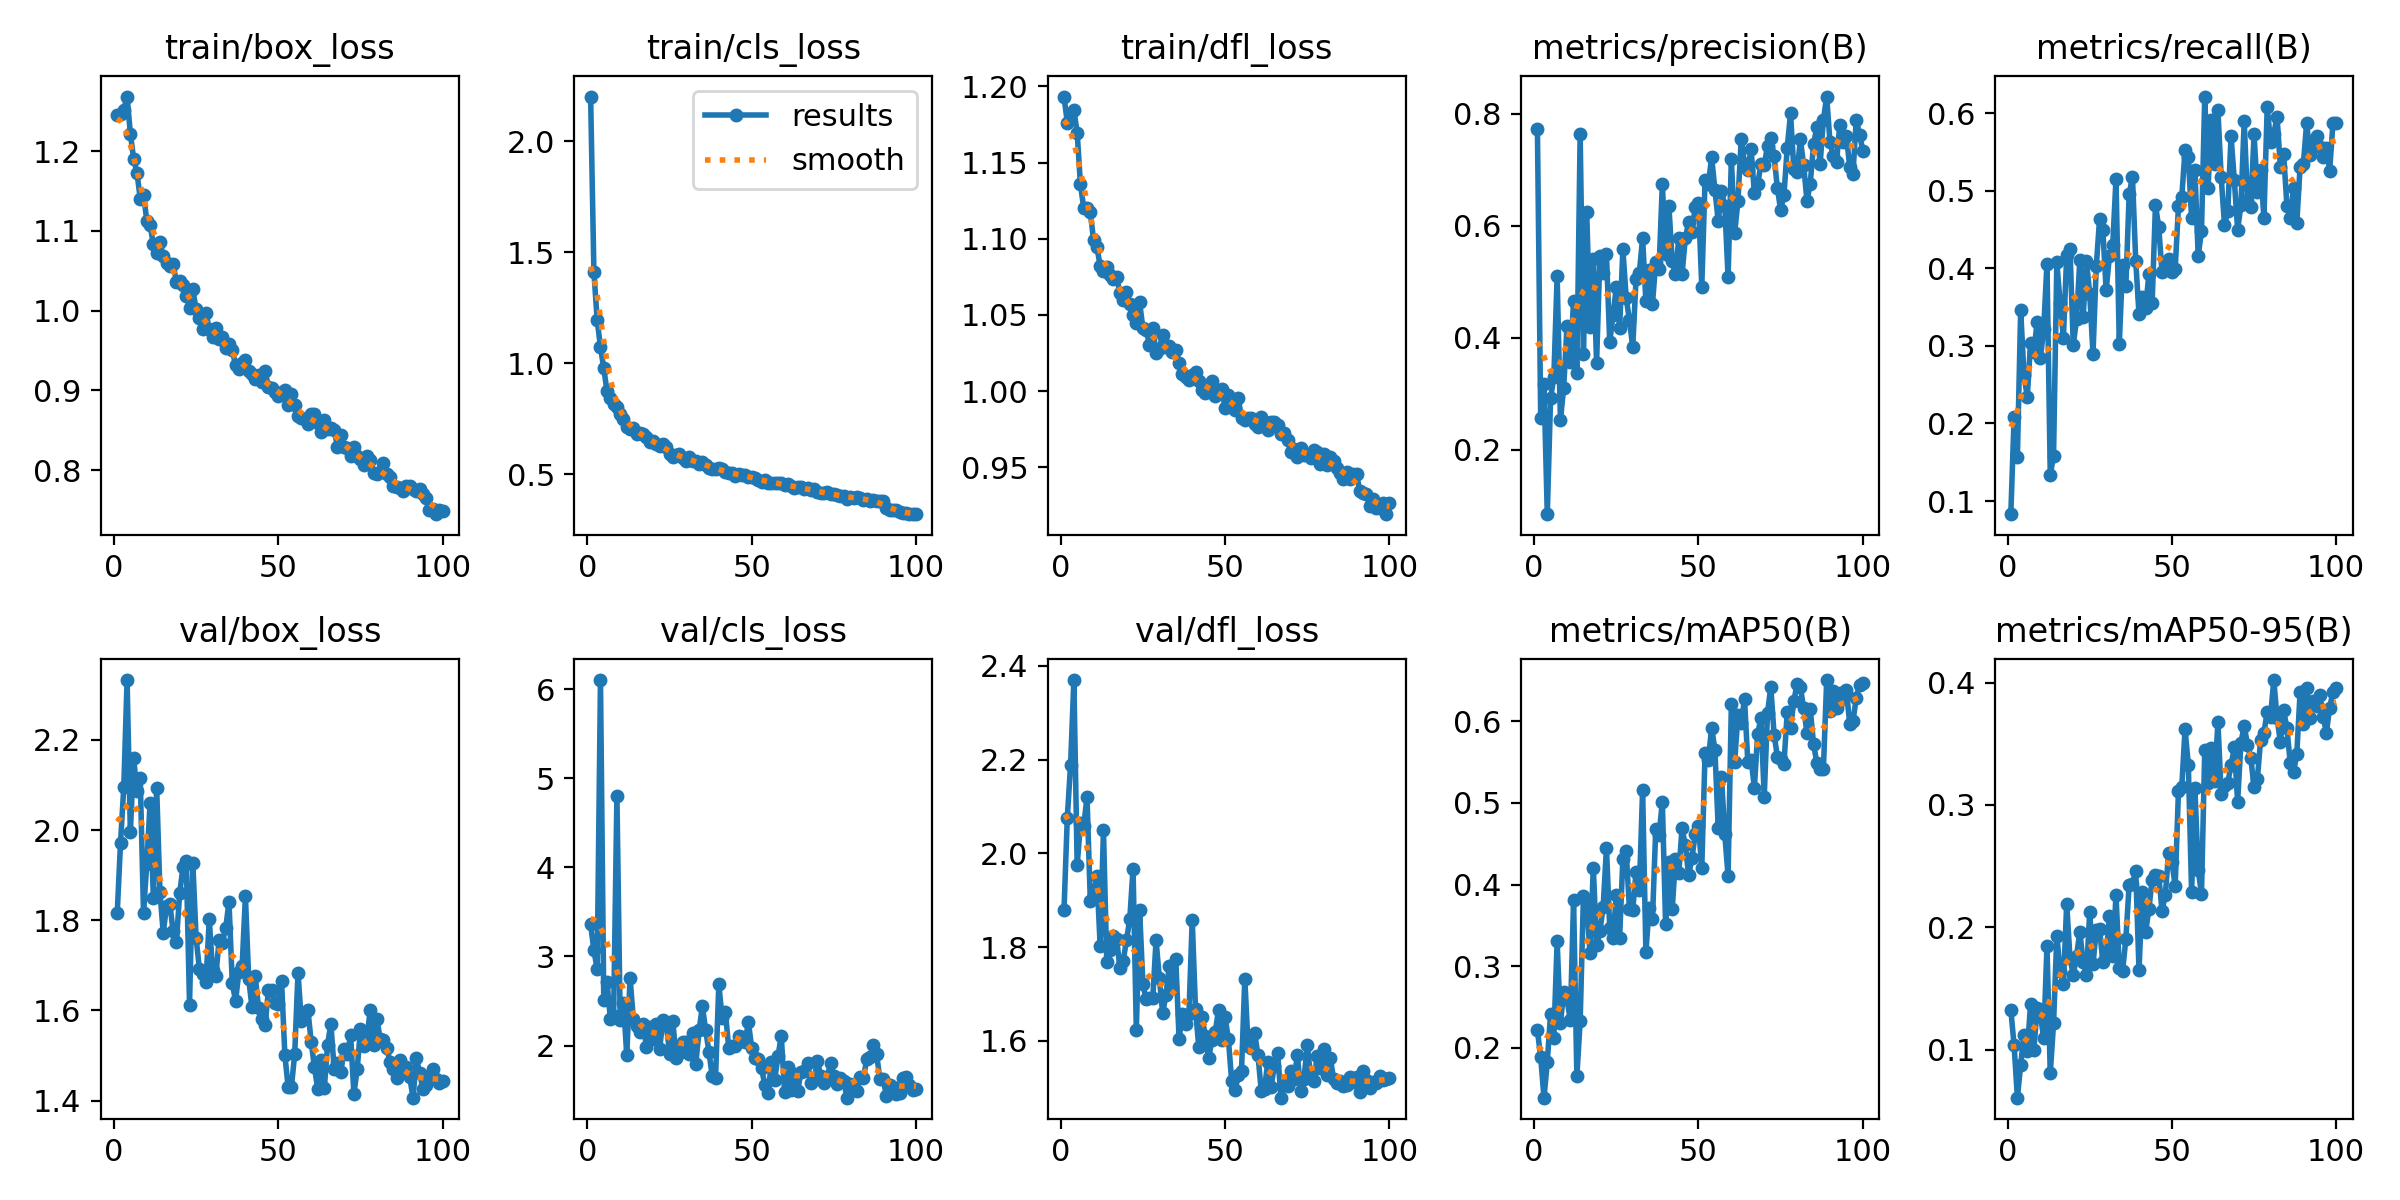

Values plotted in this chart, from the file beside it:
epoch, time, train/box_loss, train/cls_loss, train/dfl_loss, metrics/precision(B), metrics/recall(B), metrics/mAP50(B), metrics/mAP50-95(B), val/box_loss, val/cls_loss, val/dfl_loss, lr/pg0, lr/pg1, lr/pg2
1, 41.78, 1.245, 2.201, 1.193, 0.7721, 0.08308, 0.2211, 0.1325, 1.815, 3.361, 1.879, 0.0004695, 0.0004695, 0.0004695
2, 82.92, 1.247, 1.411, 1.176, 0.2572, 0.208, 0.1878, 0.1034, 1.971, 3.069, 2.076, 0.0009365, 0.0009365, 0.0009365
3, 123.9, 1.251, 1.193, 1.182, 0.317, 0.1568, 0.1385, 0.06063, 2.095, 2.857, 2.189, 0.001394, 0.001394, 0.001394
4, 164.8, 1.268, 1.074, 1.184, 0.08541, 0.3457, 0.1822, 0.08755, 2.332, 6.101, 2.37, 0.001387, 0.001387, 0.001387
5, 213.2, 1.222, 0.9767, 1.17, 0.2918, 0.2631, 0.2413, 0.1119, 1.996, 2.509, 1.974, 0.001372, 0.001372, 0.001372
6, 279.9, 1.19, 0.8741, 1.136, 0.3304, 0.2339, 0.2121, 0.09858, 2.159, 2.71, 2.064, 0.001358, 0.001358, 0.001358
7, 339.5, 1.173, 0.842, 1.12, 0.5104, 0.3031, 0.331, 0.1368, 2.087, 2.303, 2.059, 0.001344, 0.001344, 0.001344
8, 407.5, 1.14, 0.818, 1.12, 0.2535, 0.2926, 0.2296, 0.09928, 2.116, 2.336, 2.12, 0.00133, 0.00133, 0.00133
9, 475.4, 1.146, 0.8029, 1.117, 0.3114, 0.3303, 0.2687, 0.1338, 1.816, 4.803, 1.899, 0.001316, 0.001316, 0.001316
10, 544.6, 1.113, 0.7702, 1.099, 0.4217, 0.2837, 0.2591, 0.1285, 1.925, 2.282, 1.912, 0.001302, 0.001302, 0.001302
11, 621.3, 1.107, 0.7502, 1.095, 0.3566, 0.3221, 0.2337, 0.1093, 2.06, 2.474, 1.952, 0.001288, 0.001288, 0.001288
12, 690.2, 1.083, 0.7141, 1.082, 0.4656, 0.4057, 0.3806, 0.1845, 1.849, 1.891, 1.802, 0.001273, 0.001273, 0.001273
13, 758.9, 1.072, 0.7023, 1.079, 0.3367, 0.1338, 0.1651, 0.08062, 2.094, 2.761, 2.05, 0.001259, 0.001259, 0.001259
14, 812.5, 1.086, 0.7091, 1.081, 0.7634, 0.1581, 0.2321, 0.1214, 1.862, 2.294, 1.769, 0.001245, 0.001245, 0.001245
15, 853.4, 1.068, 0.6833, 1.076, 0.372, 0.4075, 0.3858, 0.1928, 1.772, 2.221, 1.794, 0.001231, 0.001231, 0.001231
16, 894.7, 1.06, 0.6846, 1.073, 0.6237, 0.3553, 0.3769, 0.1645, 1.831, 2.146, 1.824, 0.001217, 0.001217, 0.001217
17, 935.9, 1.056, 0.682, 1.075, 0.4194, 0.3105, 0.3157, 0.1533, 1.837, 2.237, 1.819, 0.001203, 0.001203, 0.001203
18, 977, 1.058, 0.6675, 1.065, 0.5413, 0.4169, 0.4206, 0.219, 1.776, 1.985, 1.756, 0.001189, 0.001189, 0.001189
19, 1018, 1.036, 0.6467, 1.06, 0.3554, 0.4251, 0.3261, 0.175, 1.752, 2.211, 1.771, 0.001174, 0.001174, 0.001174
20, 1059, 1.037, 0.648, 1.065, 0.5452, 0.3009, 0.3427, 0.1605, 1.859, 2.078, 1.815, 0.00116, 0.00116, 0.00116
21, 1101, 1.032, 0.636, 1.057, 0.5165, 0.3347, 0.3724, 0.1768, 1.918, 2.236, 1.86, 0.001146, 0.001146, 0.001146
22, 1142, 1.019, 0.6298, 1.05, 0.5488, 0.4104, 0.4447, 0.1961, 1.931, 1.964, 1.968, 0.001132, 0.001132, 0.001132
23, 1183, 1.004, 0.6349, 1.045, 0.3922, 0.3374, 0.3466, 0.1714, 1.613, 2.287, 1.623, 0.001118, 0.001118, 0.001118
24, 1224, 1.027, 0.6249, 1.058, 0.4414, 0.4092, 0.3338, 0.1607, 1.927, 2.257, 1.879, 0.001104, 0.001104, 0.001104
25, 1265, 1.002, 0.5917, 1.041, 0.4902, 0.3674, 0.3867, 0.2125, 1.761, 1.909, 1.72, 0.001089, 0.001089, 0.001089
26, 1307, 0.9913, 0.5768, 1.04, 0.4171, 0.2897, 0.3342, 0.1696, 1.692, 2.276, 1.689, 0.001075, 0.001075, 0.001075
27, 1348, 0.9763, 0.5877, 1.03, 0.5579, 0.4029, 0.4317, 0.1976, 1.681, 1.865, 1.692, 0.001061, 0.001061, 0.001061
28, 1389, 0.9974, 0.5915, 1.041, 0.4712, 0.4631, 0.4405, 0.1982, 1.664, 1.921, 1.691, 0.001047, 0.001047, 0.001047
29, 1430, 0.9765, 0.5717, 1.025, 0.4315, 0.4496, 0.3703, 0.1717, 1.802, 2.041, 1.815, 0.001033, 0.001033, 0.001033
30, 1472, 0.9671, 0.5585, 1.028, 0.3832, 0.3716, 0.3691, 0.1763, 1.689, 2.045, 1.735, 0.001019, 0.001019, 0.001019
31, 1513, 0.9787, 0.5778, 1.037, 0.5048, 0.416, 0.4153, 0.2088, 1.677, 1.901, 1.659, 0.001005, 0.001005, 0.001005
32, 1554, 0.9645, 0.5599, 1.029, 0.516, 0.4299, 0.3931, 0.1762, 1.756, 2.143, 1.697, 0.0009904, 0.0009904, 0.0009904
33, 1595, 0.9663, 0.5612, 1.03, 0.5777, 0.5151, 0.5159, 0.2262, 1.751, 1.795, 1.76, 0.0009763, 0.0009763, 0.0009763
34, 1637, 0.9527, 0.5488, 1.026, 0.465, 0.303, 0.3171, 0.1666, 1.782, 2.17, 1.716, 0.0009621, 0.0009621, 0.0009621
35, 1678, 0.9575, 0.5554, 1.027, 0.5209, 0.4046, 0.3718, 0.1641, 1.841, 2.441, 1.774, 0.000948, 0.000948, 0.000948
36, 1719, 0.9507, 0.5418, 1.019, 0.4608, 0.377, 0.3577, 0.1905, 1.661, 2.173, 1.605, 0.0009339, 0.0009339, 0.0009339
37, 1760, 0.9314, 0.5288, 1.011, 0.535, 0.4952, 0.4681, 0.2347, 1.621, 1.929, 1.657, 0.0009197, 0.0009197, 0.0009197
38, 1801, 0.9267, 0.5259, 1.009, 0.5227, 0.518, 0.4606, 0.2357, 1.685, 1.655, 1.637, 0.0009056, 0.0009056, 0.0009056
39, 1842, 0.9348, 0.5261, 1.008, 0.6746, 0.4096, 0.5013, 0.246, 1.698, 1.638, 1.658, 0.0008914, 0.0008914, 0.0008914
40, 1884, 0.9386, 0.5292, 1.011, 0.55, 0.3407, 0.3511, 0.165, 1.853, 2.689, 1.858, 0.0008773, 0.0008773, 0.0008773
41, 1925, 0.9247, 0.5228, 1.013, 0.6348, 0.3631, 0.4271, 0.2285, 1.67, 2.309, 1.668, 0.0008631, 0.0008631, 0.0008631
42, 1966, 0.9202, 0.5102, 1.007, 0.537, 0.3488, 0.3696, 0.1959, 1.607, 2.379, 1.587, 0.000849, 0.000849, 0.000849
43, 2007, 0.9138, 0.5043, 1.001, 0.5131, 0.3921, 0.4309, 0.2148, 1.675, 1.976, 1.651, 0.0008348, 0.0008348, 0.0008348
44, 2049, 0.9192, 0.5039, 0.9991, 0.5776, 0.3556, 0.414, 0.2389, 1.605, 2, 1.61, 0.0008207, 0.0008207, 0.0008207
45, 2090, 0.9107, 0.4946, 1.001, 0.5132, 0.4816, 0.4691, 0.2425, 1.581, 1.994, 1.563, 0.0008065, 0.0008065, 0.0008065
46, 2131, 0.9243, 0.5007, 1.007, 0.5783, 0.4531, 0.4479, 0.2422, 1.567, 2.105, 1.603, 0.0007924, 0.0007924, 0.0007924
47, 2172, 0.9042, 0.4957, 0.9968, 0.6058, 0.3949, 0.4114, 0.2135, 1.646, 2.099, 1.618, 0.0007782, 0.0007782, 0.0007782
48, 2213, 0.9032, 0.4961, 0.9996, 0.5886, 0.3983, 0.4323, 0.2266, 1.644, 2.044, 1.667, 0.0007641, 0.0007641, 0.0007641
49, 2254, 0.8974, 0.4899, 1.002, 0.6335, 0.4121, 0.4615, 0.2607, 1.616, 2.26, 1.602, 0.0007499, 0.0007499, 0.0007499
50, 2296, 0.8928, 0.4884, 0.9889, 0.6399, 0.3956, 0.4723, 0.2537, 1.614, 1.977, 1.651, 0.0007358, 0.0007358, 0.0007358
51, 2337, 0.898, 0.483, 0.9977, 0.4912, 0.3992, 0.4204, 0.2335, 1.665, 1.856, 1.604, 0.0007216, 0.0007216, 0.0007216
52, 2378, 0.9001, 0.4763, 0.9952, 0.6817, 0.4797, 0.5614, 0.3115, 1.501, 1.847, 1.515, 0.0007075, 0.0007075, 0.0007075
53, 2419, 0.8815, 0.4667, 0.9879, 0.6738, 0.4916, 0.5528, 0.3144, 1.43, 1.744, 1.495, 0.0006934, 0.0006934, 0.0006934
54, 2460, 0.895, 0.476, 0.9954, 0.7222, 0.5521, 0.5925, 0.3619, 1.43, 1.557, 1.527, 0.0006792, 0.0006792, 0.0006792
55, 2501, 0.8815, 0.4632, 0.9826, 0.6644, 0.5436, 0.5652, 0.3328, 1.505, 1.472, 1.537, 0.0006651, 0.0006651, 0.0006651
56, 2543, 0.8674, 0.4613, 0.9813, 0.6082, 0.4644, 0.4692, 0.2288, 1.684, 1.814, 1.733, 0.0006509, 0.0006509, 0.0006509
57, 2584, 0.8651, 0.4631, 0.9823, 0.6615, 0.5266, 0.5314, 0.3137, 1.577, 1.614, 1.588, 0.0006368, 0.0006368, 0.0006368
58, 2625, 0.8645, 0.4606, 0.9825, 0.6353, 0.416, 0.4617, 0.2469, 1.594, 1.88, 1.585, 0.0006226, 0.0006226, 0.0006226
59, 2667, 0.8579, 0.4591, 0.9787, 0.5083, 0.4475, 0.4105, 0.2272, 1.602, 2.106, 1.616, 0.0006085, 0.0006085, 0.0006085
60, 2708, 0.8703, 0.453, 0.9766, 0.7189, 0.6213, 0.621, 0.3448, 1.531, 1.482, 1.57, 0.0005943, 0.0005943, 0.0005943
... 40 more rows
